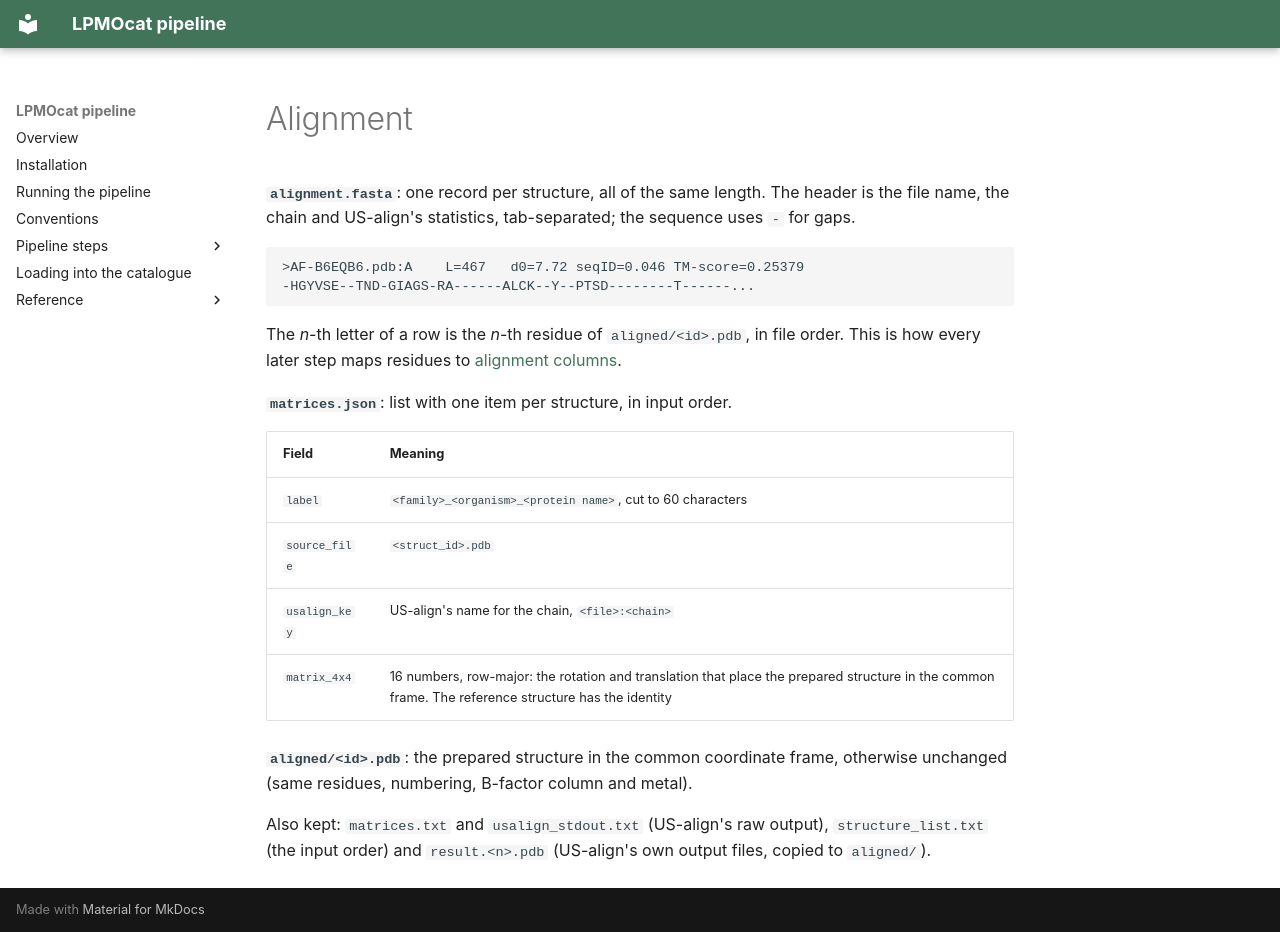

repository: TUNNELING-GROUP/LPMOcat · page: _formats/alignment/index.html · generator: mkdocs

**`alignment.fasta`**: one record per structure, all of the same length. The header is the
file name, the chain and US-align's statistics, tab-separated; the sequence uses `-` for gaps.

```text
>AF-B6EQB6.pdb:A	L=467	d0=7.72	seqID=0.046	TM-score=0.25379
-HGYVSE--TND-GIAGS-RA------ALCK--Y--PTSD--------T------...
```

The *n*-th letter of a row is the *n*-th residue of `aligned/<id>.pdb`, in file order. This is
how every later step maps residues to [alignment columns](../conventions.md#numbering).

**`matrices.json`**: list with one item per structure, in input order.

| Field | Meaning |
| --- | --- |
| `label` | `<family>_<organism>_<protein name>`, cut to 60 characters |
| `source_file` | `<struct_id>.pdb` |
| `usalign_key` | US-align's name for the chain, `<file>:<chain>` |
| `matrix_4x4` | 16 numbers, row-major: the rotation and translation that place the prepared structure in the common frame. The reference structure has the identity |

**`aligned/<id>.pdb`**: the prepared structure in the common coordinate frame, otherwise
unchanged (same residues, numbering, B-factor column and metal).

Also kept: `matrices.txt` and `usalign_stdout.txt` (US-align's raw output),
`structure_list.txt` (the input order) and `result.<n>.pdb` (US-align's own output files,
copied to `aligned/`).
